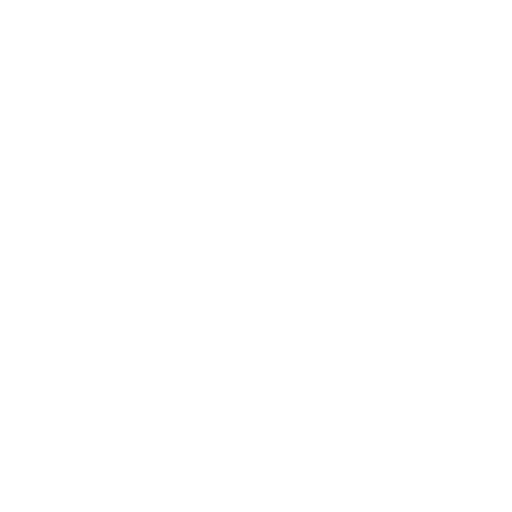
t = 0.00 s
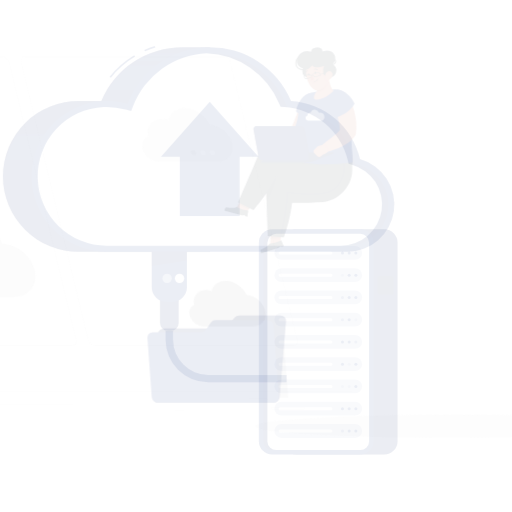
t = 0.15 s
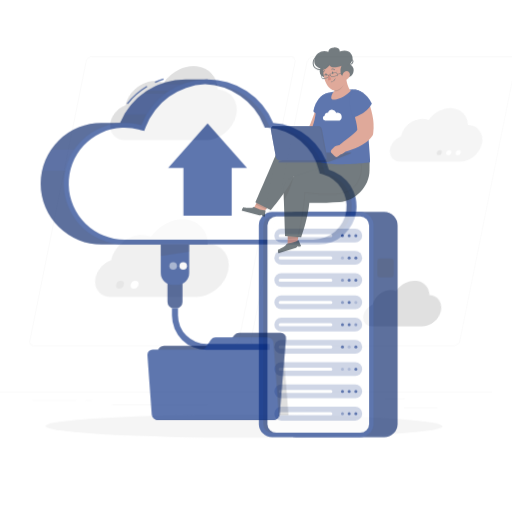
t = 0.45 s
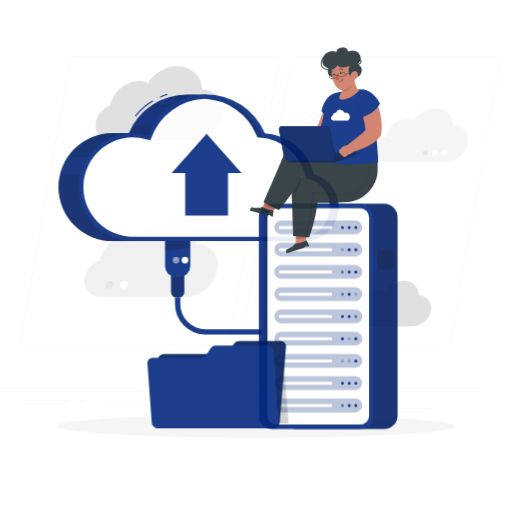
t = 0.60 s
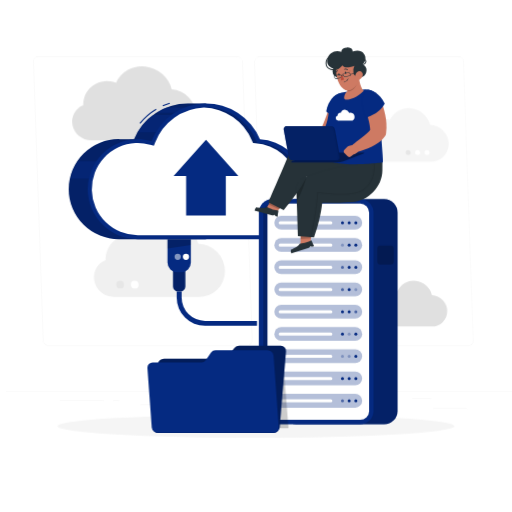
t = 0.80 s
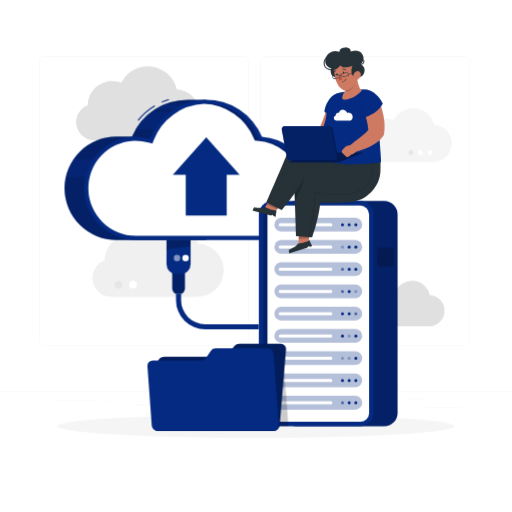
t = 1.00 s

The animated SVG that drew these frames (rendered in a browser with its animation timeline set to each time). Animation: 6 CSS @keyframes rules; one cycle of 1.00 s.

<svg class="animated" id="freepik_stories-memory-storage" xmlns="http://www.w3.org/2000/svg" viewBox="0 0 500 500" version="1.1" xmlns:xlink="http://www.w3.org/1999/xlink" xmlns:svgjs="http://svgjs.com/svgjs"><style>svg#freepik_stories-memory-storage:not(.animated) .animable {opacity: 0;}svg#freepik_stories-memory-storage.animated #freepik--background-complete--inject-183 {animation: 1s 1 forwards cubic-bezier(.36,-0.01,.5,1.38) lightSpeedLeft;animation-delay: 0s;}svg#freepik_stories-memory-storage.animated #freepik--Shadow--inject-183 {animation: 1s 1 forwards cubic-bezier(.36,-0.01,.5,1.38) lightSpeedRight;animation-delay: 0s;}svg#freepik_stories-memory-storage.animated #freepik--Cloud--inject-183 {animation: 1s 1 forwards cubic-bezier(.36,-0.01,.5,1.38) zoomOut;animation-delay: 0s;}svg#freepik_stories-memory-storage.animated #freepik--Server--inject-183 {animation: 1s 1 forwards cubic-bezier(.36,-0.01,.5,1.38) slideUp;animation-delay: 0s;}svg#freepik_stories-memory-storage.animated #freepik--Character--inject-183 {animation: 1s 1 forwards cubic-bezier(.36,-0.01,.5,1.38) slideLeft;animation-delay: 0s;}svg#freepik_stories-memory-storage.animated #freepik--Folder--inject-183 {animation: 1s 1 forwards cubic-bezier(.36,-0.01,.5,1.38) slideDown;animation-delay: 0s;}            @keyframes lightSpeedLeft {              from {                transform: translate3d(-50%, 0, 0) skewX(20deg);                opacity: 0;              }              60% {                transform: skewX(-10deg);                opacity: 1;              }              80% {                transform: skewX(2deg);              }              to {                opacity: 1;                transform: translate3d(0, 0, 0);              }            }                    @keyframes lightSpeedRight {              from {                transform: translate3d(50%, 0, 0) skewX(-20deg);                opacity: 0;              }              60% {                transform: skewX(10deg);                opacity: 1;              }              80% {                transform: skewX(-2deg);              }              to {                opacity: 1;                transform: translate3d(0, 0, 0);              }            }                    @keyframes zoomOut {                0% {                    opacity: 0;                    transform: scale(1.5);                }                100% {                    opacity: 1;                    transform: scale(1);                }            }                    @keyframes slideUp {                0% {                    opacity: 0;                    transform: translateY(30px);                }                100% {                    opacity: 1;                    transform: inherit;                }            }                    @keyframes slideLeft {                0% {                    opacity: 0;                    transform: translateX(-30px);                }                100% {                    opacity: 1;                    transform: translateX(0);                }            }                    @keyframes slideDown {                0% {                    opacity: 0;                    transform: translateY(-30px);                }                100% {                    opacity: 1;                    transform: translateY(0);                }            }        </style><g id="freepik--background-complete--inject-183" class="animable" style="transform-origin: 250px 228.23px;"><rect y="382.4" width="500" height="0.25" style="fill: rgb(235, 235, 235); transform-origin: 250px 382.525px;" id="elydict17dk4f" class="animable"></rect><rect x="416.78" y="398.49" width="33.12" height="0.25" style="fill: rgb(235, 235, 235); transform-origin: 433.34px 398.615px;" id="elsuje4j7jzgb" class="animable"></rect><rect x="322.53" y="401.21" width="8.69" height="0.25" style="fill: rgb(235, 235, 235); transform-origin: 326.875px 401.335px;" id="elm8hzudy7hq" class="animable"></rect><rect x="396.59" y="389.21" width="19.19" height="0.25" style="fill: rgb(235, 235, 235); transform-origin: 406.185px 389.335px;" id="elhtqkhdgn93" class="animable"></rect><rect x="52.46" y="390.89" width="43.19" height="0.25" style="fill: rgb(235, 235, 235); transform-origin: 74.055px 391.015px;" id="elhsocm9o9i7" class="animable"></rect><rect x="104.56" y="390.89" width="6.33" height="0.25" style="fill: rgb(235, 235, 235); transform-origin: 107.725px 391.015px;" id="elw3r6kt9yzjq" class="animable"></rect><rect x="131.47" y="395.11" width="93.68" height="0.25" style="fill: rgb(235, 235, 235); transform-origin: 178.31px 395.235px;" id="el8rh39lz6au" class="animable"></rect><path d="M237,337.8H43.91a5.71,5.71,0,0,1-5.7-5.71V60.66A5.71,5.71,0,0,1,43.91,55H237a5.71,5.71,0,0,1,5.71,5.71V332.09A5.71,5.71,0,0,1,237,337.8ZM43.91,55.2a5.46,5.46,0,0,0-5.45,5.46V332.09a5.46,5.46,0,0,0,5.45,5.46H237a5.47,5.47,0,0,0,5.46-5.46V60.66A5.47,5.47,0,0,0,237,55.2Z" style="fill: rgb(235, 235, 235); transform-origin: 140.46px 196.4px;" id="elent92331ofv" class="animable"></path><path d="M453.31,337.8H260.21a5.72,5.72,0,0,1-5.71-5.71V60.66A5.72,5.72,0,0,1,260.21,55h193.1A5.71,5.71,0,0,1,459,60.66V332.09A5.71,5.71,0,0,1,453.31,337.8ZM260.21,55.2a5.47,5.47,0,0,0-5.46,5.46V332.09a5.47,5.47,0,0,0,5.46,5.46h193.1a5.47,5.47,0,0,0,5.46-5.46V60.66a5.47,5.47,0,0,0-5.46-5.46Z" style="fill: rgb(235, 235, 235); transform-origin: 356.75px 196.4px;" id="elwlqf7w1jc6f" class="animable"></path><path d="M85.63,102.85A23.88,23.88,0,0,1,118.46,80.9a28.88,28.88,0,0,1,54.14,6.39A24.85,24.85,0,0,1,171,136.93H91.91a17.62,17.62,0,0,1-6.28-34.08Z" style="fill: rgb(224, 224, 224); transform-origin: 135.013px 100.811px;" id="elg4cy4jc4fy" class="animable"></path><path d="M366.09,297.76a14.75,14.75,0,0,1,20.26-13.54,17.81,17.81,0,0,1,33.4,3.94,15.33,15.33,0,0,1-1,30.63H370a10.87,10.87,0,0,1-3.87-21Z" style="fill: rgb(224, 224, 224); transform-origin: 396.662px 296.498px;" id="elqj6v28av8dr" class="animable"></path><path d="M102.15,254.23a25,25,0,0,1,34.42-23,30.26,30.26,0,0,1,56.74,6.7,26,26,0,0,1-1.69,52H108.73a18.47,18.47,0,0,1-6.58-35.72Z" style="fill: rgb(240, 240, 240); transform-origin: 154.372px 252.087px;" id="el9nuqdj9vzz7" class="animable"></path><path d="M119.39,278a3.78,3.78,0,1,1-3.78-3.78A3.78,3.78,0,0,1,119.39,278Z" style="fill: rgb(230, 230, 230); transform-origin: 115.61px 278px;" id="eld8fscq3100w" class="animable"></path><path d="M133.64,278a3.78,3.78,0,1,1-3.78-3.78A3.78,3.78,0,0,1,133.64,278Z" style="fill: rgb(255, 255, 255); transform-origin: 129.86px 278px;" id="elukdjejnaef" class="animable"></path><path d="M360.7,133.26a17.35,17.35,0,0,1,23.84-15.94,21,21,0,0,1,39.3,4.64,18,18,0,0,1-1.18,36H365.25a12.79,12.79,0,0,1-4.55-24.74Z" style="fill: rgb(245, 245, 245); transform-origin: 396.859px 131.798px;" id="elz9q9p4nk6f" class="animable"></path><path d="M413.08,149a2.45,2.45,0,1,1-2.44-2.44A2.45,2.45,0,0,1,413.08,149Z" style="fill: rgb(255, 255, 255); transform-origin: 410.63px 149.01px;" id="elzzmu1cts0pe" class="animable"></path><path d="M422.3,149a2.45,2.45,0,1,1-2.45-2.44A2.45,2.45,0,0,1,422.3,149Z" style="fill: rgb(255, 255, 255); transform-origin: 419.85px 149.01px;" id="el0521e982jx3t" class="animable"></path><path d="M403.86,149a2.45,2.45,0,1,1-2.44-2.44A2.45,2.45,0,0,1,403.86,149Z" style="fill: rgb(230, 230, 230); transform-origin: 401.41px 149.01px;" id="elijja94cv9qc" class="animable"></path></g><g id="freepik--Shadow--inject-183" class="animable" style="transform-origin: 250px 416.24px;"><ellipse id="freepik--path--inject-183" cx="250" cy="416.24" rx="193.89" ry="11.32" style="fill: rgb(245, 245, 245); transform-origin: 250px 416.24px;" class="animable"></ellipse></g><g id="freepik--Cloud--inject-183" class="animable" style="transform-origin: 193.926px 209.18px;"><path d="M201.44,97.43H183.06a58.88,58.88,0,0,0-54.26,36H114.17a50.45,50.45,0,1,0,0,100.89h87.27Z" style="fill: rgb(5, 42, 129); transform-origin: 132.225px 165.877px;" id="eln6w9mf2z5hb" class="animable"></path><path d="M158,100.26l-.41-.91a62.24,62.24,0,0,1,7.08-2.66l.29,1A62.07,62.07,0,0,0,158,100.26Z" style="fill: rgb(5, 42, 129); transform-origin: 161.275px 98.475px;" id="elxu7duq2ovuc" class="animable"></path><path d="M135.17,117.89l-.78-.63a62.06,62.06,0,0,1,16.48-14.41l.52.86A61,61,0,0,0,135.17,117.89Z" style="fill: rgb(5, 42, 129); transform-origin: 142.89px 110.37px;" id="eldg28ryuzpt6" class="animable"></path><g id="elhia69mkd9ja"><path d="M201.44,97.43H183.06a58.88,58.88,0,0,0-54.26,36H114.17a50.45,50.45,0,1,0,0,100.89h87.27Z" style="opacity: 0.2; transform-origin: 132.225px 165.877px;" class="animable"></path></g><g id="el1kywpemy6sc"><path d="M132.29,126.5h26.38l19.5-17.33H147.79A59.11,59.11,0,0,0,132.29,126.5Z" style="fill: rgb(5, 42, 129); opacity: 0.5; transform-origin: 155.23px 117.835px;" class="animable"></path></g><g id="el9v4zyedb52c"><path d="M72.34,155.67A50,50,0,0,0,64.9,173H95V155.67Z" style="fill: rgb(5, 42, 129); opacity: 0.5; transform-origin: 79.95px 164.335px;" class="animable"></path></g><g id="el89z2nfov8e6"><path d="M195.83,101.47H161.59a58.28,58.28,0,0,0-10.46,5.36h25.2Z" style="fill: rgb(5, 42, 129); opacity: 0.5; transform-origin: 173.48px 104.15px;" class="animable"></path></g><path d="M301.86,172.23a50.47,50.47,0,0,0-46.1-38.71,58.91,58.91,0,0,0-109.36,1.85,50.44,50.44,0,1,0-13.84,98.95H293.22a31.65,31.65,0,0,0,8.64-62.09Z" style="fill: rgb(5, 42, 129); transform-origin: 203.492px 165.876px;" id="elhxbeharwim7" class="animable"></path><g id="elotitfe1ejd"><path d="M300.77,176.08l-2.27-.64-.54-2.29a46.68,46.68,0,0,0-42.44-35.64l-2.49-.14-1-2.3a54.79,54.79,0,0,0-50.63-33.64c-.71,0-1.41,0-2.11,0a54.79,54.79,0,0,1,48.49,33.6l1,2.3,2.49.14a46.68,46.68,0,0,1,42.44,35.64l.54,2.29,2.27.64A27.65,27.65,0,0,1,289,230.32h4.25a27.65,27.65,0,0,0,7.55-54.24Z" style="opacity: 0.2; transform-origin: 260.079px 165.875px;" class="animable"></path></g><path d="M296.52,176.08l-2.27-.64-.54-2.29a46.68,46.68,0,0,0-42.44-35.64l-2.49-.14-1-2.3a54.79,54.79,0,0,0-48.49-33.6h-.07a55.23,55.23,0,0,0-49.12,35.32l-1.3,3.43-3.53-1-.31-.08a46.48,46.48,0,0,0-12.44-1.7c-.73,0-1.45,0-2.18,0a46.45,46.45,0,0,0,2.18,92.84H289a27.65,27.65,0,0,0,7.55-54.24Z" style="fill: rgb(255, 255, 255); transform-origin: 201.431px 165.875px;" id="elp8aufpkn6og" class="animable"></path><polygon points="181.36 170.72 181.36 210.41 221.36 210.41 221.36 170.72 234 170.72 201.36 134.03 168.72 170.72 181.36 170.72" style="fill: rgb(5, 42, 129); transform-origin: 201.36px 172.22px;" id="el2hk0irac1b6" class="animable"></polygon><path d="M168.11,261.34h12.44a0,0,0,0,1,0,0v20.56a5.2,5.2,0,0,1-5.2,5.2h-2a5.2,5.2,0,0,1-5.2-5.2V261.34A0,0,0,0,1,168.11,261.34Z" style="fill: rgb(5, 42, 129); transform-origin: 174.33px 274.22px;" id="elsvcnxqn6z3r" class="animable"></path><g id="elnckb67o1eef"><path d="M168.11,261.34h12.44a0,0,0,0,1,0,0v20.56a5.2,5.2,0,0,1-5.2,5.2h-2a5.2,5.2,0,0,1-5.2-5.2V261.34A0,0,0,0,1,168.11,261.34Z" style="opacity: 0.2; transform-origin: 174.33px 274.22px;" class="animable"></path></g><path d="M162.56,234.32h23.56a0,0,0,0,1,0,0V257.9a9.84,9.84,0,0,1-9.84,9.84h-3.88a9.84,9.84,0,0,1-9.84-9.84V234.32a0,0,0,0,1,0,0Z" style="fill: rgb(5, 42, 129); transform-origin: 174.34px 251.03px;" id="els54cmv5lxn" class="animable"></path><g id="elezo11tvvdtb"><polygon points="186.11 240.22 162.56 243.78 162.56 234.32 186.11 234.32 186.11 240.22" style="opacity: 0.2; transform-origin: 174.335px 239.05px;" class="animable"></polygon></g><circle cx="181.17" cy="252.08" r="3.13" style="fill: rgb(255, 255, 255); transform-origin: 181.17px 252.08px;" id="elydi2cxwggqs" class="animable"></circle><g id="el5kx58i8zf"><circle cx="172.83" cy="252.08" r="3.13" style="fill: rgb(255, 255, 255); opacity: 0.5; transform-origin: 172.83px 252.08px;" class="animable"></circle></g><path d="M252.78,321.67H200.33a28.54,28.54,0,0,1-28.5-28.5v-6.08h5v6.08a23.54,23.54,0,0,0,23.5,23.5h52.45Z" style="fill: rgb(5, 42, 129); transform-origin: 212.305px 304.38px;" id="el4vpq8hkrf1" class="animable"></path></g><g id="freepik--Server--inject-183" class="animable" style="transform-origin: 320.505px 306.28px;"><rect x="276.2" y="196.33" width="112.03" height="219.9" rx="13.04" style="fill: rgb(5, 42, 129); transform-origin: 332.215px 306.28px;" id="elprp96q8mz4c" class="animable"></rect><g id="eljcrnphkal5i"><rect x="276.2" y="196.33" width="112.03" height="219.9" rx="13.04" style="opacity: 0.2; transform-origin: 332.215px 306.28px;" class="animable"></rect></g><rect x="252.78" y="196.33" width="112.03" height="219.9" rx="13.04" style="fill: rgb(5, 42, 129); transform-origin: 308.795px 306.28px;" id="eleei96p3naqc" class="animable"></rect><g id="elnyjzoc3jjs"><rect x="203.19" y="254.62" width="211.21" height="103.33" rx="8.69" style="opacity: 0.2; transform-origin: 308.795px 306.285px; transform: rotate(90deg);" class="animable"></rect></g><g id="el3ap3h2uiy6d"><rect x="205.21" y="256.64" width="211.21" height="99.29" rx="8.69" style="fill: rgb(255, 255, 255); transform-origin: 310.815px 306.285px; transform: rotate(90deg);" class="animable"></rect></g><g id="el9zp4kqovfwc"><path d="M346.93,226.11H274.69a6.79,6.79,0,0,1-6.76-6.76h0a6.79,6.79,0,0,1,6.76-6.77h72.24a6.79,6.79,0,0,1,6.77,6.77h0A6.79,6.79,0,0,1,346.93,226.11Z" style="fill: rgb(5, 42, 129); opacity: 0.3; transform-origin: 310.815px 219.345px;" class="animable"></path></g><path d="M323.12,220.82H273.61a1.47,1.47,0,0,1-1.48-1.47h0a1.48,1.48,0,0,1,1.48-1.48h49.51a1.47,1.47,0,0,1,1.47,1.48h0A1.47,1.47,0,0,1,323.12,220.82Z" style="fill: rgb(255, 255, 255); transform-origin: 298.36px 219.345px;" id="elqxvn34r8nol" class="animable"></path><circle cx="340.99" cy="219.35" r="1.48" style="fill: rgb(5, 42, 129); transform-origin: 340.99px 219.35px;" id="elw8aag1x6b4q" class="animable"></circle><circle cx="347.51" cy="219.35" r="1.48" style="fill: rgb(5, 42, 129); transform-origin: 347.51px 219.35px;" id="elm405hxbz91d" class="animable"></circle><circle cx="334.47" cy="219.35" r="1.48" style="fill: rgb(5, 42, 129); transform-origin: 334.47px 219.35px;" id="elib26yool4bc" class="animable"></circle><g id="el7uz4nyvekux"><path d="M346.93,247.84H274.69a6.78,6.78,0,0,1-6.76-6.76h0a6.78,6.78,0,0,1,6.76-6.76h72.24a6.79,6.79,0,0,1,6.77,6.76h0A6.79,6.79,0,0,1,346.93,247.84Z" style="fill: rgb(5, 42, 129); opacity: 0.3; transform-origin: 310.815px 241.08px;" class="animable"></path></g><path d="M323.12,242.56H273.61a1.48,1.48,0,0,1-1.48-1.48h0a1.48,1.48,0,0,1,1.48-1.48h49.51a1.48,1.48,0,0,1,1.47,1.48h0A1.48,1.48,0,0,1,323.12,242.56Z" style="fill: rgb(255, 255, 255); transform-origin: 298.36px 241.08px;" id="elnwt2w41503" class="animable"></path><circle cx="340.99" cy="241.08" r="1.48" style="fill: rgb(5, 42, 129); transform-origin: 340.99px 241.08px;" id="el0b4r73b92rk" class="animable"></circle><circle cx="347.51" cy="241.08" r="1.48" style="fill: rgb(5, 42, 129); transform-origin: 347.51px 241.08px;" id="el532iphm5knw" class="animable"></circle><g id="eler7s5lgitbu"><circle cx="334.47" cy="241.08" r="1.48" style="fill: rgb(5, 42, 129); opacity: 0.3; transform-origin: 334.47px 241.08px;" class="animable"></circle></g><g id="el606021y8yaa"><path d="M346.93,269.58H274.69a6.79,6.79,0,0,1-6.76-6.76h0a6.79,6.79,0,0,1,6.76-6.77h72.24a6.79,6.79,0,0,1,6.77,6.77h0A6.79,6.79,0,0,1,346.93,269.58Z" style="fill: rgb(5, 42, 129); opacity: 0.3; transform-origin: 310.815px 262.815px;" class="animable"></path></g><path d="M323.12,264.29H273.61a1.47,1.47,0,0,1-1.48-1.47h0a1.48,1.48,0,0,1,1.48-1.48h49.51a1.47,1.47,0,0,1,1.47,1.48h0A1.47,1.47,0,0,1,323.12,264.29Z" style="fill: rgb(255, 255, 255); transform-origin: 298.36px 262.815px;" id="elkmn13mno67" class="animable"></path><circle cx="340.99" cy="262.82" r="1.48" style="fill: rgb(5, 42, 129); transform-origin: 340.99px 262.82px;" id="ela4pchhn2gtc" class="animable"></circle><circle cx="347.51" cy="262.82" r="1.48" style="fill: rgb(5, 42, 129); transform-origin: 347.51px 262.82px;" id="elqitsdm4ldgq" class="animable"></circle><g id="elhn9g375nafj"><circle cx="334.47" cy="262.82" r="1.48" style="fill: rgb(5, 42, 129); opacity: 0.6; transform-origin: 334.47px 262.82px;" class="animable"></circle></g><g id="elqlxqxwq1gf"><rect x="267.93" y="277.79" width="85.76" height="13.52" rx="6.76" style="fill: rgb(5, 42, 129); opacity: 0.3; transform-origin: 310.81px 284.55px;" class="animable"></rect></g><path d="M323.12,286H273.61a1.48,1.48,0,0,1-1.48-1.48h0a1.48,1.48,0,0,1,1.48-1.48h49.51a1.48,1.48,0,0,1,1.47,1.48h0A1.48,1.48,0,0,1,323.12,286Z" style="fill: rgb(255, 255, 255); transform-origin: 298.36px 284.52px;" id="el9wai3u3rp1" class="animable"></path><circle cx="340.99" cy="284.55" r="1.48" style="fill: rgb(5, 42, 129); transform-origin: 340.99px 284.55px;" id="ell1eclih6tmc" class="animable"></circle><g id="elcfppquicda"><circle cx="347.51" cy="284.55" r="1.48" style="fill: rgb(5, 42, 129); opacity: 0.3; transform-origin: 347.51px 284.55px;" class="animable"></circle></g><g id="elnadpkedhgl"><circle cx="334.47" cy="284.55" r="1.48" style="fill: rgb(5, 42, 129); opacity: 0.6; transform-origin: 334.47px 284.55px;" class="animable"></circle></g><g id="el35nx4p7muyk"><path d="M346.93,313.05H274.69a6.79,6.79,0,0,1-6.76-6.76h0a6.79,6.79,0,0,1,6.76-6.77h72.24a6.79,6.79,0,0,1,6.77,6.77h0A6.79,6.79,0,0,1,346.93,313.05Z" style="fill: rgb(5, 42, 129); opacity: 0.3; transform-origin: 310.815px 306.285px;" class="animable"></path></g><path d="M323.12,307.76H273.61a1.47,1.47,0,0,1-1.48-1.47h0a1.48,1.48,0,0,1,1.48-1.48h49.51a1.47,1.47,0,0,1,1.47,1.48h0A1.47,1.47,0,0,1,323.12,307.76Z" style="fill: rgb(255, 255, 255); transform-origin: 298.36px 306.285px;" id="elswesaoh353d" class="animable"></path><circle cx="340.99" cy="306.29" r="1.48" style="fill: rgb(5, 42, 129); transform-origin: 340.99px 306.29px;" id="elzc5vs6pfijj" class="animable"></circle><g id="ela07jf0w8lpk"><circle cx="347.51" cy="306.29" r="1.48" style="fill: rgb(5, 42, 129); opacity: 0.6; transform-origin: 347.51px 306.29px;" class="animable"></circle></g><circle cx="334.47" cy="306.29" r="1.48" style="fill: rgb(5, 42, 129); transform-origin: 334.47px 306.29px;" id="el2f5mj8ddc94" class="animable"></circle><g id="el7q3akiq43jj"><path d="M346.93,334.78H274.69a6.78,6.78,0,0,1-6.76-6.76h0a6.78,6.78,0,0,1,6.76-6.76h72.24A6.79,6.79,0,0,1,353.7,328h0A6.79,6.79,0,0,1,346.93,334.78Z" style="fill: rgb(5, 42, 129); opacity: 0.3; transform-origin: 310.815px 328.02px;" class="animable"></path></g><path d="M323.12,329.5H273.61a1.48,1.48,0,0,1-1.48-1.48h0a1.48,1.48,0,0,1,1.48-1.48h49.51a1.48,1.48,0,0,1,1.47,1.48h0A1.48,1.48,0,0,1,323.12,329.5Z" style="fill: rgb(255, 255, 255); transform-origin: 298.36px 328.02px;" id="eli2ta8r91me" class="animable"></path><g id="elx1mzef7feq7"><circle cx="340.99" cy="328.02" r="1.48" style="fill: rgb(5, 42, 129); opacity: 0.3; transform-origin: 340.99px 328.02px;" class="animable"></circle></g><circle cx="347.51" cy="328.02" r="1.48" style="fill: rgb(5, 42, 129); transform-origin: 347.51px 328.02px;" id="ela8mrv8oze6" class="animable"></circle><circle cx="334.47" cy="328.02" r="1.48" style="fill: rgb(5, 42, 129); transform-origin: 334.47px 328.02px;" id="elnxbb7ozyph" class="animable"></circle><g id="elp6qth8mfo8h"><path d="M346.93,356.52H274.69a6.78,6.78,0,0,1-6.76-6.76h0a6.79,6.79,0,0,1,6.76-6.77h72.24a6.79,6.79,0,0,1,6.77,6.77h0A6.79,6.79,0,0,1,346.93,356.52Z" style="fill: rgb(5, 42, 129); opacity: 0.3; transform-origin: 310.815px 349.755px;" class="animable"></path></g><path d="M323.12,351.24H273.61a1.48,1.48,0,0,1-1.48-1.48h0a1.48,1.48,0,0,1,1.48-1.48h49.51a1.47,1.47,0,0,1,1.47,1.48h0A1.48,1.48,0,0,1,323.12,351.24Z" style="fill: rgb(255, 255, 255); transform-origin: 298.36px 349.76px;" id="el8blzz5qsmtd" class="animable"></path><g id="elaz9t4w0mf8w"><circle cx="340.99" cy="349.76" r="1.48" style="fill: rgb(5, 42, 129); opacity: 0.3; transform-origin: 340.99px 349.76px;" class="animable"></circle></g><circle cx="347.51" cy="349.76" r="1.48" style="fill: rgb(5, 42, 129); transform-origin: 347.51px 349.76px;" id="el0zf2v2qjy19" class="animable"></circle><g id="elqf6eycgmk3"><circle cx="334.47" cy="349.76" r="1.48" style="fill: rgb(5, 42, 129); opacity: 0.3; transform-origin: 334.47px 349.76px;" class="animable"></circle></g><g id="elptjaqjr39q"><rect x="267.93" y="364.73" width="85.76" height="13.52" rx="6.76" style="fill: rgb(5, 42, 129); opacity: 0.3; transform-origin: 310.81px 371.49px;" class="animable"></rect></g><path d="M323.12,373H273.61a1.48,1.48,0,0,1-1.48-1.48h0a1.48,1.48,0,0,1,1.48-1.48h49.51a1.48,1.48,0,0,1,1.47,1.48h0A1.48,1.48,0,0,1,323.12,373Z" style="fill: rgb(255, 255, 255); transform-origin: 298.36px 371.52px;" id="elhxoyx3drfm" class="animable"></path><circle cx="340.99" cy="371.49" r="1.48" style="fill: rgb(5, 42, 129); transform-origin: 340.99px 371.49px;" id="elu23g5ipikkj" class="animable"></circle><circle cx="347.51" cy="371.49" r="1.48" style="fill: rgb(5, 42, 129); transform-origin: 347.51px 371.49px;" id="elrd50acpnf7i" class="animable"></circle><circle cx="334.47" cy="371.49" r="1.48" style="fill: rgb(5, 42, 129); transform-origin: 334.47px 371.49px;" id="els3qynyg85f8" class="animable"></circle><g id="el9urs8dg4k9"><path d="M346.93,400H274.69a6.78,6.78,0,0,1-6.76-6.76h0a6.79,6.79,0,0,1,6.76-6.77h72.24a6.79,6.79,0,0,1,6.77,6.77h0A6.79,6.79,0,0,1,346.93,400Z" style="fill: rgb(5, 42, 129); opacity: 0.3; transform-origin: 310.815px 393.235px;" class="animable"></path></g><path d="M323.12,394.71H273.61a1.48,1.48,0,0,1-1.48-1.48h0a1.48,1.48,0,0,1,1.48-1.48h49.51a1.47,1.47,0,0,1,1.47,1.48h0A1.48,1.48,0,0,1,323.12,394.71Z" style="fill: rgb(255, 255, 255); transform-origin: 298.36px 393.23px;" id="ellkwdfns1so" class="animable"></path><circle cx="340.99" cy="393.23" r="1.48" style="fill: rgb(5, 42, 129); transform-origin: 340.99px 393.23px;" id="elq7j9vdbpdpp" class="animable"></circle><circle cx="347.51" cy="393.23" r="1.48" style="fill: rgb(5, 42, 129); transform-origin: 347.51px 393.23px;" id="ely2ir0502mun" class="animable"></circle><g id="elvcuf6kt6k7d"><circle cx="334.47" cy="393.23" r="1.48" style="fill: rgb(5, 42, 129); opacity: 0.6; transform-origin: 334.47px 393.23px;" class="animable"></circle></g><g id="elxokashvrcxi"><rect x="368.5" y="241.74" width="16.04" height="18.42" rx="2.97" style="opacity: 0.2; transform-origin: 376.52px 250.95px;" class="animable"></rect></g></g><g id="freepik--Character--inject-183" class="animable" style="transform-origin: 311.101px 146.857px;"><polygon points="262.92 195.2 274.23 200.11 267.74 207.68 258.29 203.58 262.92 195.2" style="fill: rgb(206, 122, 99); transform-origin: 266.26px 201.44px;" id="elng83qvafjr8" class="animable"></polygon><g id="el17dw2ifjn9mi"><polygon points="262.92 195.2 274.23 200.12 270.6 204.36 260.32 199.9 262.92 195.2" style="opacity: 0.2; transform-origin: 267.275px 199.78px;" class="animable"></polygon></g><path d="M269.19,211.68l-1.27-.34a2.37,2.37,0,0,1-1.61-1.51h0l-.83.35a2.33,2.33,0,0,1-1.52.1l-17.29-4.65a7,7,0,0,1,1.56-3.25s7.71,1.64,10-.12a.57.57,0,0,1,.61-.08c1.39.7,6.84,3.34,10.42,3.14a.7.7,0,0,1,.71.88A37.89,37.89,0,0,0,269.19,211.68Z" style="fill: rgb(38, 50, 56); transform-origin: 258.332px 206.903px;" id="el8bcnor09b0t" class="animable"></path><path d="M364.54,159.6l-4.84,10.14c-7.15,15-24.77,22.51-38.83,16.62-8.21-3.45-17.18-10.72-23.28-14.05-5.22,11.43-15,24.05-22.47,32.83L260,197.52c5.65-13,14.44-33.2,20-46.34A13.46,13.46,0,0,1,291.78,143C316.92,142.33,364.54,159.6,364.54,159.6Z" style="fill: rgb(38, 50, 56); transform-origin: 312.27px 174.061px;" id="ell1gkmr3i8p" class="animable"></path><polygon points="291.72 228.35 302.59 227.87 300.58 239.81 291.49 240.23 291.72 228.35" style="fill: rgb(206, 122, 99); transform-origin: 297.04px 234.05px;" id="eljgfman2gcm" class="animable"></polygon><g id="elazdp7b0nwa8"><polygon points="291.72 228.36 302.59 227.88 301.77 232.78 291.62 233.44 291.72 228.36" style="opacity: 0.2; transform-origin: 297.105px 230.66px;" class="animable"></polygon></g><path d="M304.75,240.36l-1.25.39a2.35,2.35,0,0,1-2.17-.41h0l-.51.74a2.39,2.39,0,0,1-1.23.91l-17.08,5.36a6.91,6.91,0,0,1-.43-3.58s7.38-2.76,8.38-5.49a.58.58,0,0,1,.48-.39c1.54-.15,7.56-.86,10.47-2.95a.72.72,0,0,1,1.08.37A37,37,0,0,0,304.75,240.36Z" style="fill: rgb(38, 50, 56); transform-origin: 293.379px 241.085px;" id="elfoqun0idnxo" class="animable"></path><path d="M371.59,155.58l-.08,10.72c-.13,15.81-13.53,29.92-29.53,31.1-9.34.69-22,.91-29.25.77-1.06,11.06-4.52,24.11-8,33.56L289,230.63c-.42-13.42-1-32.44-1.53-45.06A13.24,13.24,0,0,1,295,173.51C318.61,161.89,371.59,155.58,371.59,155.58Z" style="fill: rgb(38, 50, 56); transform-origin: 329.53px 193.655px;" id="elg7l5b72z5o" class="animable"></path><g id="el937ury42v3f"><path d="M301.38,231.87l-.11,0a.38.38,0,0,1-.25-.46c2.38-7.83,6.67-32.24,6.86-43.44a.37.37,0,0,1,.13-.28.39.39,0,0,1,.29-.09c23,3.06,38.55,2,45-3,11.35-8.83,11.19-23.11,8.31-30.56a.37.37,0,0,1,.22-.48.37.37,0,0,1,.48.21c3,7.66,3.13,22.34-8.55,31.42-6.68,5.19-21.87,6.27-45.16,3.21-.29,11.43-4.52,35.46-6.88,43.22A.38.38,0,0,1,301.38,231.87Z" style="opacity: 0.1; transform-origin: 332.515px 192.702px;" class="animable"></path></g><g id="elp6a3mx86tg"><path d="M297,173.63a114,114,0,0,1-9.35,15.5c.08,2.22.16,4.57.25,7,5.57-8.79,9.11-22.52,9.11-22.52Z" style="opacity: 0.2; transform-origin: 292.33px 184.87px;" class="animable"></path></g><path d="M337.68,105.14c-.43,1.55-.82,2.9-1.29,4.31s-.93,2.79-1.42,4.18c-1,2.76-2.06,5.51-3.28,8.23s-2.47,5.44-4,8.14a64,64,0,0,1-5.18,8.12l-.64.85a4.16,4.16,0,0,1-1.52,1.23,25.73,25.73,0,0,1-3.39,1.35,26.82,26.82,0,0,1-3.48.87,25,25,0,0,1-3.56.37c-.6,0-1.21,0-1.81,0l-.93-.07c-.33,0-.6-.09-1-.12a3.5,3.5,0,0,1-3.29-3.69,3.88,3.88,0,0,1,.19-1l1.33-3.67a2.1,2.1,0,0,1,.41-.48l.5-.48,1-.93c.67-.62,1.34-1.2,2-1.8s1.27-1.17,1.87-1.72,1.17-1.14,1.74-1.67l-2.16,2.09a69.76,69.76,0,0,0,3.22-6.53l.76-1.78.72-1.82c.49-1.21,1-2.45,1.43-3.69.92-2.5,1.83-5,2.7-7.58l2.57-7.57.06-.18a8.6,8.6,0,0,1,16.44,5Z" style="fill: rgb(206, 122, 99); transform-origin: 320.412px 118.575px;" id="elqbxnvoy2uus" class="animable"></path><path d="M329.43,91.07c-4.57,1.31-10.71,6.35-12.82,17.76,3.06,4.75,17.41,1.09,17.41,1.09Z" style="fill: rgb(5, 42, 129); transform-origin: 325.315px 101.168px;" id="elula6qnlbj7f" class="animable"></path><path d="M308,134.36l.46,4.94c-1.38,5-7.54,2.13-7.54,2.13l-3.52-.2a2.62,2.62,0,0,1-2.32-2.5l-.35-3.45a2.75,2.75,0,0,1,2.19-3.14l3.07-.33a5.45,5.45,0,0,1,2.62.36Z" style="fill: rgb(206, 122, 99); transform-origin: 301.577px 137.014px;" id="eltfyyj3bb8zg" class="animable"></path><path d="M331.64,90.38a156.64,156.64,0,0,1,22.8-3.1,14.41,14.41,0,0,1,15.21,14.78c-.64,25.18,2.91,51.66,2.4,56.52,0,0-53.11,7.65-61.25-8.14-3.42-22.39,7.63-19.54,8.52-45.25C319.55,98.46,325.05,91.79,331.64,90.38Z" style="fill: rgb(5, 42, 129); transform-origin: 341.123px 123.845px;" id="ele1fk36hifxm" class="animable"></path><path d="M327.45,113.15l.18-.05,0-.19a3.47,3.47,0,0,1,3.23-3h.2l.07-.19a4,4,0,0,1,3.73-2.77h0a4.91,4.91,0,0,1,4.13,3l.12.29.28-.08h0a3.76,3.76,0,0,1,1-.13h.17a4.22,4.22,0,0,1,3.79,4,3.5,3.5,0,0,1-3.5,3.86l-12.57-.21a2.51,2.51,0,0,1-2.36-2.37A2.13,2.13,0,0,1,327.45,113.15Z" style="fill: rgb(255, 255, 255); transform-origin: 335.143px 112.42px;" id="elful2zqofwhe" class="animable"></path><path d="M369.08,95.83l.49,1.08.42,1c.28.65.52,1.3.78,2,.5,1.3.93,2.61,1.36,3.93a74.57,74.57,0,0,1,2.11,8.1c.28,1.39.53,2.79.74,4.21s.33,2.87.43,4.34a44.93,44.93,0,0,1-.26,9.15l-.09.73a6.37,6.37,0,0,1-1,2.65,20,20,0,0,1-3.35,3.83,35.88,35.88,0,0,1-3.33,2.64,50.3,50.3,0,0,1-6.63,3.84c-2.23,1.06-4.46,2-6.72,2.81a63.43,63.43,0,0,1-6.94,2.06,4.34,4.34,0,0,1-3.68-7.62l.19-.14c1.67-1.34,3.49-2.68,5.2-4s3.42-2.67,5-4,3.11-2.72,4.42-4a21.22,21.22,0,0,0,1.68-1.94,5.84,5.84,0,0,0,.87-1.46l-1.1,3.38a41.4,41.4,0,0,0-.58-6.07c-.37-2.12-.87-4.29-1.45-6.47s-1.26-4.39-2-6.58c-.36-1.09-.76-2.18-1.14-3.27l-1.14-3.07-.17-.46a8.59,8.59,0,0,1,15.89-6.52Z" style="fill: rgb(206, 122, 99); transform-origin: 358.656px 119.569px;" id="el2qwlrv2dzhn" class="animable"></path><path d="M357.23,87.4c3.67.4,11.44,3.16,16.55,13.69-5,9.91-18.11,13.69-18.11,13.69S346.56,92.67,357.23,87.4Z" style="fill: rgb(5, 42, 129); transform-origin: 362.913px 101.09px;" id="el28nyzvnga1b" class="animable"></path><path d="M327.24,158.47H284.08c-1.88,0-2.28-.43-.89-1L302.88,150a20.25,20.25,0,0,1,5.95-1H352c1.88,0,2.28.44.89,1l-19.7,7.52A20.2,20.2,0,0,1,327.24,158.47Z" style="fill: rgb(5, 42, 129); transform-origin: 318.04px 153.735px;" id="elt2szpjoix4" class="animable"></path><g id="elea1ab4rxsyq"><path d="M327.24,158.47H284.08c-1.88,0-2.28-.43-.89-1L302.88,150a20.25,20.25,0,0,1,5.95-1H352c1.88,0,2.28.44.89,1l-19.7,7.52A20.2,20.2,0,0,1,327.24,158.47Z" style="opacity: 0.4; transform-origin: 318.04px 153.735px;" class="animable"></path></g><path d="M327.24,156.69H284.08a4.32,4.32,0,0,1-4.05-3.42l-4.89-26.6a2.78,2.78,0,0,1,2.79-3.42H321.1a4.32,4.32,0,0,1,4,3.42l4.88,26.6A2.77,2.77,0,0,1,327.24,156.69Z" style="fill: rgb(5, 42, 129); transform-origin: 302.561px 139.97px;" id="elvlc6qm65ogn" class="animable"></path><g id="elh79oehibm5k"><path d="M327.24,156.69H284.08a4.32,4.32,0,0,1-4.05-3.42l-4.89-26.6a2.78,2.78,0,0,1,2.79-3.42H321.1a4.32,4.32,0,0,1,4,3.42l4.88,26.6A2.77,2.77,0,0,1,327.24,156.69Z" style="opacity: 0.3; transform-origin: 302.561px 139.97px;" class="animable"></path></g><g id="eljao0127zurq"><path d="M326.23,156.69H284.08a4.32,4.32,0,0,1-4.05-3.42l-4.89-26.6a2.78,2.78,0,0,1,2.79-3.42h42.16a4.3,4.3,0,0,1,4,3.42l4.89,26.6A2.77,2.77,0,0,1,326.23,156.69Z" style="fill: rgb(5, 42, 129); opacity: 0.3; transform-origin: 302.061px 139.97px;" class="animable"></path></g><path d="M345.85,142.21l2.16,2.27c2,4.81-4.6,6.35-4.6,6.35l-2.89,2a2.64,2.64,0,0,1-3.37-.53l-2.41-2.5a2.74,2.74,0,0,1-.22-3.82l2.2-2.15a5.43,5.43,0,0,1,2.29-1.34l3.82-1.11A3,3,0,0,1,345.85,142.21Z" style="fill: rgb(206, 122, 99); transform-origin: 341.118px 147.238px;" id="elseztdvpl62" class="animable"></path><path d="M334.53,93a6.92,6.92,0,0,1,2.63-3.71,6.4,6.4,0,0,0-.73-4.25l11.92-10c.74,5,2.49,11.6,4.94,13.76-2.73,2.52-7.75,7.06-14,8.13S334,95.38,334.53,93Z" style="fill: rgb(206, 122, 99); transform-origin: 343.715px 86.1082px;" id="eldgcd00ypa2" class="animable"></path><g id="elvuos1fuwc5"><path d="M336.65,85.48l10.18-4.24c-1.28,5.17-7,9.45-9.58,7.4A6.35,6.35,0,0,0,336.65,85.48Z" style="opacity: 0.2; transform-origin: 341.74px 85.2019px;" class="animable"></path></g><path d="M336.06,69.48a6.64,6.64,0,1,1-6.63-6.63A6.63,6.63,0,0,1,336.06,69.48Z" style="fill: rgb(38, 50, 56); transform-origin: 329.42px 69.49px;" id="ellmrbk9jfmxs" class="animable"></path><path d="M347.47,65.75c1.56,7.58,2.46,12.77-1,17.09-6.9,8.59-13.17,5.92-17-1.06-3.43-6.28-5.41-17.62,1.12-22.51A10.67,10.67,0,0,1,347.47,65.75Z" style="fill: rgb(206, 122, 99); transform-origin: 337.57px 72.6809px;" id="elvvxl33nofqm" class="animable"></path><path d="M332.58,63.75c-1.53,1.75-5.58,5.41-11.47,2.11s-3.49-11.22.06-13.75a10.86,10.86,0,0,1,10.27-1.36s-.48-4.21,5.44-4.38,5.62,4,5.62,4,7.67-3.19,11.33,2.71c3.41,5.49-1.67,9.75-1.67,9.75s5.31,2.28,3.56,7.8a6.33,6.33,0,0,1-5.8,4.7s-5.67.4-6.63-3.73a10.48,10.48,0,0,1,.84-7.19S335,68,332.58,63.75Z" style="fill: rgb(38, 50, 56); transform-origin: 336.808px 60.8527px;" id="elzkvvt7yen5" class="animable"></path><path d="M341.29,72.69h0l-1.4-.15a.23.23,0,0,1-.22-.27.24.24,0,0,1,.27-.22l1.35.13,7.07-1.71a.24.24,0,0,1,.3.18.25.25,0,0,1-.18.3l-7.11,1.73Z" style="fill: rgb(38, 50, 56); transform-origin: 344.167px 71.5755px;" id="el1g2ij1c591rj" class="animable"></path><path d="M351.48,63.65c-.23,0-.46,0-.7,0a.5.5,0,1,1,.11-1,3.62,3.62,0,0,0,3.51-1.29,2.45,2.45,0,0,0,.16-2.53.49.49,0,0,1,.21-.67.51.51,0,0,1,.68.21,3.48,3.48,0,0,1-.23,3.55A4.33,4.33,0,0,1,351.48,63.65Z" style="fill: rgb(38, 50, 56); transform-origin: 353.081px 60.8813px;" id="elnz1keot2z8g" class="animable"></path><path d="M324,68.54a11.08,11.08,0,0,1-3-.44,6.4,6.4,0,0,1-5-5.64c-.33-2.94,1.12-6.05,3.36-7.23a.5.5,0,1,1,.47.88c-1.9,1-3.12,3.69-2.84,6.24a5.38,5.38,0,0,0,4.22,4.79c5.86,1.61,8.82-2.16,10.05-4.56a.51.51,0,0,1,.68-.21.5.5,0,0,1,.21.67C331,65.26,328.57,68.54,324,68.54Z" style="fill: rgb(38, 50, 56); transform-origin: 324.079px 61.8469px;" id="elk4ks66vz4sr" class="animable"></path><path d="M335.1,80a6.69,6.69,0,0,1-1.12.36.2.2,0,0,1-.23-.16.23.23,0,0,1,.16-.26,5.9,5.9,0,0,0,4-3.18.2.2,0,0,1,.26-.12.2.2,0,0,1,.11.27A6.25,6.25,0,0,1,335.1,80Z" style="fill: rgb(38, 50, 56); transform-origin: 336.022px 78.4948px;" id="elj0nf3lm7hgo" class="animable"></path><g id="elqfomn6yo1ff"><path d="M338.07,69.85a3.56,3.56,0,0,1,2.59-.84A7,7,0,0,1,338.07,69.85Z" style="opacity: 0.2; transform-origin: 339.365px 69.4245px;" class="animable"></path></g><g id="elmtqyhwri9s"><path d="M338.31,70.45a3,3,0,0,1,2.46-.15A5.73,5.73,0,0,1,338.31,70.45Z" style="opacity: 0.2; transform-origin: 339.54px 70.3123px;" class="animable"></path></g><g id="elqhrh2lmedug"><path d="M327.83,72.74s-.86-.48-1.15.07A1.5,1.5,0,0,0,327.83,72.74Z" style="opacity: 0.2; transform-origin: 327.255px 72.7193px;" class="animable"></path></g><g id="elhga7uupkvz"><path d="M327.93,73.34s-.72-.45-.8.27A.72.72,0,0,0,327.93,73.34Z" style="opacity: 0.2; transform-origin: 327.53px 73.4217px;" class="animable"></path></g><path d="M352.16,74a7.28,7.28,0,0,1-3.61,4.28c-2.31,1.17-4-.77-3.77-3.2.18-2.19,1.6-5.43,4.12-5.58A3.33,3.33,0,0,1,352.16,74Z" style="fill: rgb(206, 122, 99); transform-origin: 348.566px 74.0635px;" id="el50d5f8c7azf" class="animable"></path><path d="M336.2,70.78c.17.61,0,1.19-.42,1.29s-.86-.3-1-.91,0-1.19.42-1.29S336,70.17,336.2,70.78Z" style="fill: rgb(38, 50, 56); transform-origin: 335.496px 70.97px;" id="el3dnc9tot9fu" class="animable"></path><path d="M329.79,72.61c.16.61,0,1.18-.43,1.29s-.85-.31-1-.91,0-1.19.43-1.29S329.62,72,329.79,72.61Z" style="fill: rgb(38, 50, 56); transform-origin: 329.077px 72.8011px;" id="elt586od3i8jh" class="animable"></path><path d="M326.09,77.15a1.19,1.19,0,0,1-1-.58l-1-1.82a.78.78,0,0,1-.05-.68.72.72,0,0,1,.51-.39l5.2-1.15a1.16,1.16,0,0,1,1.2.55l1,1.82a.78.78,0,0,1,.05.68.71.71,0,0,1-.51.39l-5.2,1.16ZM329.93,73h-.09l-5.21,1.16a.2.2,0,0,0-.15.11.25.25,0,0,0,0,.23l1,1.82a.66.66,0,0,0,.65.31l5.2-1.15a.23.23,0,0,0,.16-.11.25.25,0,0,0,0-.23l-1-1.82A.68.68,0,0,0,329.93,73Z" style="fill: rgb(38, 50, 56); transform-origin: 328.02px 74.8311px;" id="eleby6pua6yya" class="animable"></path><path d="M331.92,72.67l2.2,4.81a4.5,4.5,0,0,1-3.1.93A11,11,0,0,1,331.92,72.67Z" style="fill: rgb(186, 77, 60); transform-origin: 332.536px 75.5466px;" id="elw15d8xkxi6" class="animable"></path><path d="M334.71,75.24a1.19,1.19,0,0,1-1-.58l-1-1.82a.78.78,0,0,1-.05-.68.71.71,0,0,1,.51-.39l5.2-1.16a1.16,1.16,0,0,1,1.2.56l1,1.82a.75.75,0,0,1,.05.68.72.72,0,0,1-.5.39h0l-5.21,1.16Zm3.84-4.15h-.09l-5.2,1.15a.23.23,0,0,0-.16.11.25.25,0,0,0,0,.23l1,1.82a.67.67,0,0,0,.66.32l5.2-1.16a.24.24,0,0,0,.16-.11.29.29,0,0,0,0-.23l-1-1.82A.66.66,0,0,0,338.55,71.09Zm1.51,2.73h0Z" style="fill: rgb(38, 50, 56); transform-origin: 336.642px 72.9165px;" id="el1nqi88xihkp" class="animable"></path><path d="M331.13,74.2l-.08,0a.24.24,0,0,1-.16-.3s.36-1.09,2.49-.66a.24.24,0,0,1,.19.29.24.24,0,0,1-.29.2c-1.64-.33-1.91.32-1.92.32A.25.25,0,0,1,331.13,74.2Z" style="fill: rgb(38, 50, 56); transform-origin: 332.228px 73.6698px;" id="eliasighh352" class="animable"></path><path d="M337.67,68.58a.33.33,0,0,0,.15-.11.38.38,0,0,0-.07-.52,3.68,3.68,0,0,0-3.31-.71.36.36,0,0,0-.23.47.38.38,0,0,0,.47.23h0a2.94,2.94,0,0,1,2.62.59A.38.38,0,0,0,337.67,68.58Z" style="fill: rgb(38, 50, 56); transform-origin: 336.04px 67.8585px;" id="eltqrhfp1tqu" class="animable"></path><path d="M325.79,71.71a.36.36,0,0,0,.25-.24,2.92,2.92,0,0,1,1.82-2,.36.36,0,0,0,.25-.45.38.38,0,0,0-.46-.26,3.66,3.66,0,0,0-2.32,2.44.37.37,0,0,0,.25.46A.38.38,0,0,0,325.79,71.71Z" style="fill: rgb(38, 50, 56); transform-origin: 326.72px 70.2292px;" id="elyb1sfmjtfff" class="animable"></path></g><g id="freepik--Folder--inject-183" class="animable" style="transform-origin: 212.872px 378.285px;"><g id="elxtlt679w3so"><path d="M252.78,337.44V403.2a13.08,13.08,0,0,0,13,13h16l-5.72-72.57Z" style="opacity: 0.2; transform-origin: 267.28px 376.82px;" class="animable"></path></g><path d="M228.94,338l-6.39,8a6.08,6.08,0,0,1-4.7,2.31H160.14a6.15,6.15,0,0,0-6,5.54l-5.08,61.43a5,5,0,0,0,5.09,5.55h113a6.13,6.13,0,0,0,6-5.55l6.13-74a5,5,0,0,0-5.09-5.54H233.63A6.1,6.1,0,0,0,228.94,338Z" style="fill: rgb(5, 42, 129); transform-origin: 214.169px 378.285px;" id="elfkb0atppogc" class="animable"></path><g id="elb296i4mn5zm"><path d="M228.94,338l-6.39,8a6.08,6.08,0,0,1-4.7,2.31H160.14a6.15,6.15,0,0,0-6,5.54l-5.08,61.43a5,5,0,0,0,5.09,5.55h113a6.13,6.13,0,0,0,6-5.55l6.13-74a5,5,0,0,0-5.09-5.54H233.63A6.1,6.1,0,0,0,228.94,338Z" style="opacity: 0.3; transform-origin: 214.169px 378.285px;" class="animable"></path></g><path d="M206.12,342.37l-5.18,7.56a5.21,5.21,0,0,1-4.34,2.18H149.13a5,5,0,0,0-5.16,5.26l4.24,58.19a5.91,5.91,0,0,0,5.93,5.25h113a5,5,0,0,0,5.16-5.25l-5.11-70.12a5.92,5.92,0,0,0-5.93-5.25h-50.8A5.21,5.21,0,0,0,206.12,342.37Z" style="fill: rgb(5, 42, 129); transform-origin: 208.135px 380.501px;" id="el9dl8xx8afoh" class="animable"></path></g><defs>     <filter id="active" height="200%">         <feMorphology in="SourceAlpha" result="DILATED" operator="dilate" radius="2"></feMorphology>                <feFlood flood-color="#32DFEC" flood-opacity="1" result="PINK"></feFlood>        <feComposite in="PINK" in2="DILATED" operator="in" result="OUTLINE"></feComposite>        <feMerge>            <feMergeNode in="OUTLINE"></feMergeNode>            <feMergeNode in="SourceGraphic"></feMergeNode>        </feMerge>    </filter>    <filter id="hover" height="200%">        <feMorphology in="SourceAlpha" result="DILATED" operator="dilate" radius="2"></feMorphology>                <feFlood flood-color="#ff0000" flood-opacity="0.5" result="PINK"></feFlood>        <feComposite in="PINK" in2="DILATED" operator="in" result="OUTLINE"></feComposite>        <feMerge>            <feMergeNode in="OUTLINE"></feMergeNode>            <feMergeNode in="SourceGraphic"></feMergeNode>        </feMerge>            <feColorMatrix type="matrix" values="0   0   0   0   0                0   1   0   0   0                0   0   0   0   0                0   0   0   1   0 "></feColorMatrix>    </filter></defs></svg>